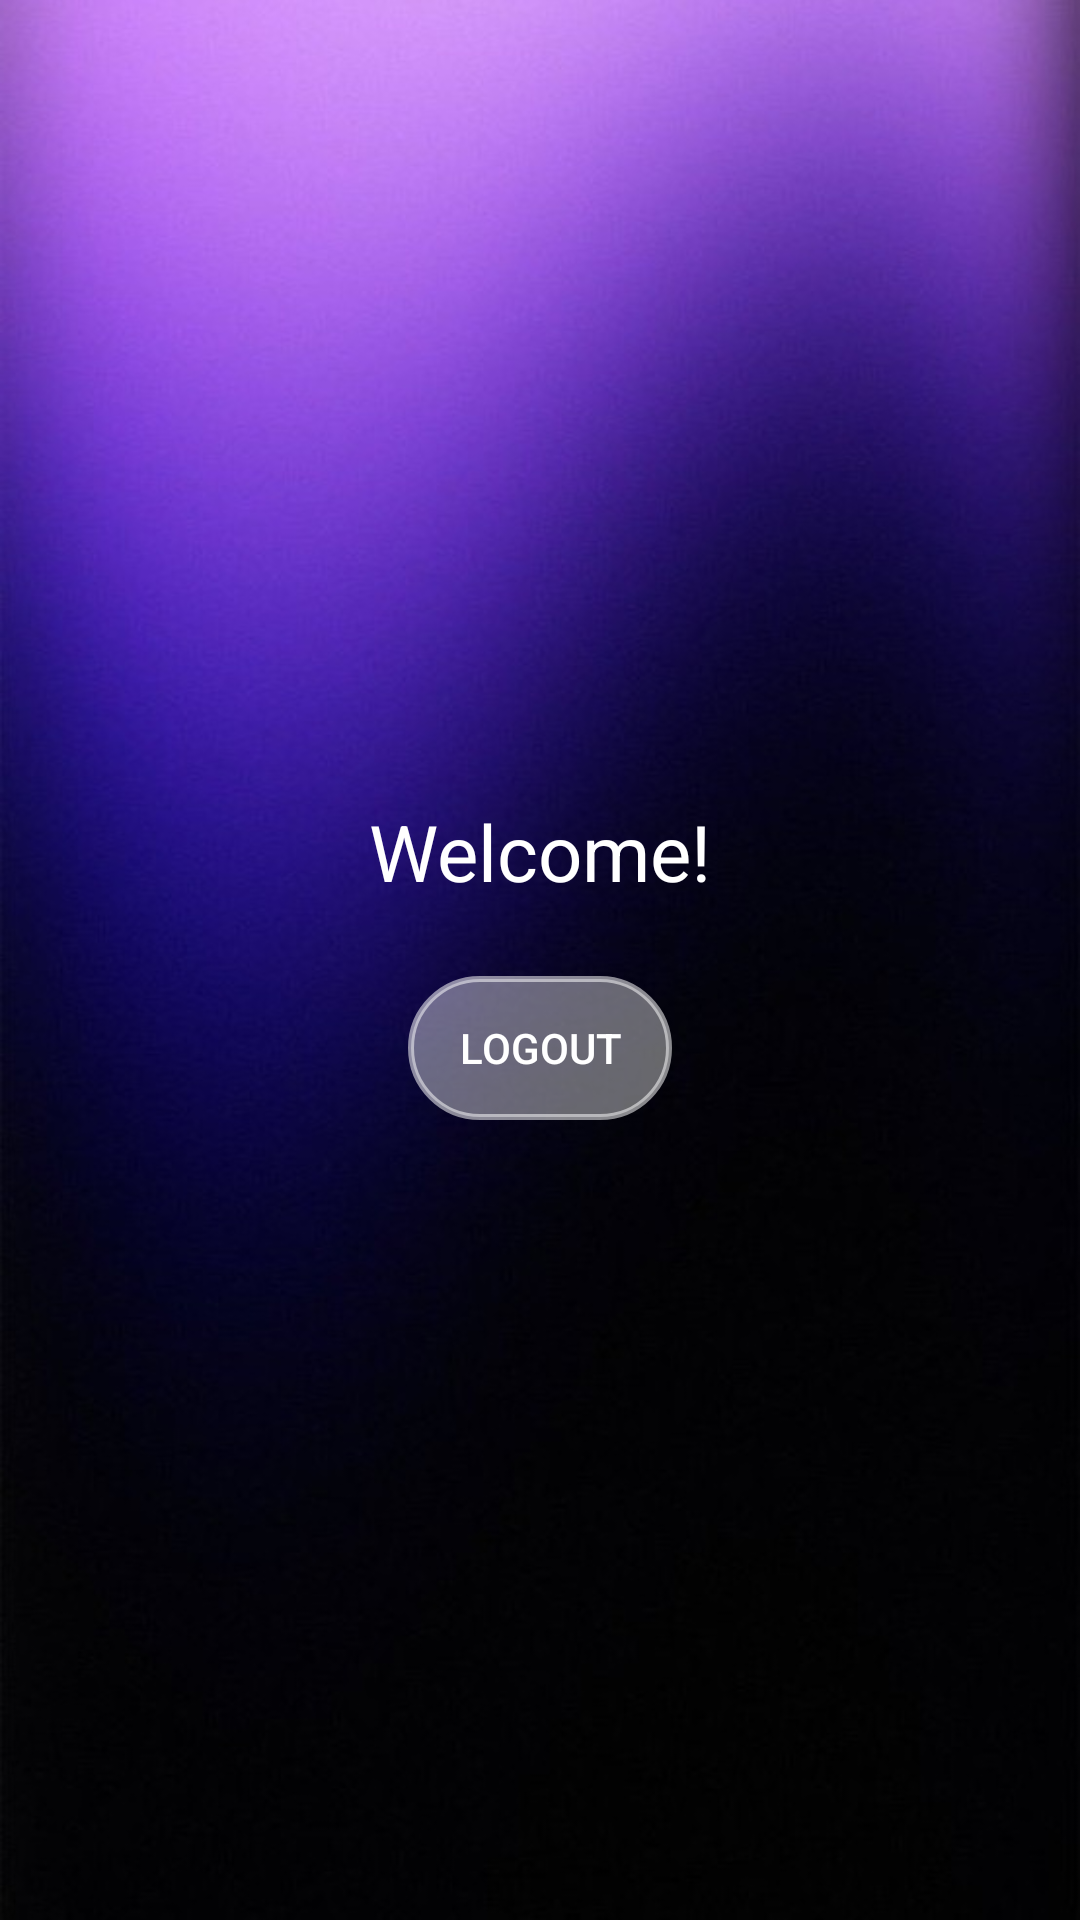

Here is an Android app screen rendered from its layout file. Give the layout XML and the strings, colors and styles it references.
<!-- AndroidManifest.xml: application theme Theme.Notesportal -->
<!-- res/layout/activity_home.xml -->
<?xml version="1.0" encoding="utf-8"?>
<LinearLayout xmlns:android="http://schemas.android.com/apk/res/android"
    xmlns:app="http://schemas.android.com/apk/res-auto"
    xmlns:tools="http://schemas.android.com/tools"
    android:layout_width="match_parent"
    android:layout_height="match_parent"
    android:orientation="vertical"
    android:gravity="center"
    android:background="@drawable/bg_5"
    tools:context=".HomeActivity">

    <TextView
        android:id="@+id/welcomeText"
        android:layout_width="wrap_content"
        android:layout_height="wrap_content"
        android:text="Welcome!"
        android:textColor="@android:color/white"
        android:textSize="26sp"
        android:layout_marginBottom="24dp"/>

    <Button
        android:id="@+id/logoutBtn"
        android:layout_width="wrap_content"
        android:layout_height="wrap_content"
        android:text="Logout"
        android:background="@drawable/glass_button"
        android:textColor="@android:color/white"
        android:padding="12dp"/>
</LinearLayout>
<!-- resources referenced by this layout -->
<resources>
  <!-- drawable bg_5: jpg bitmap (drawable, 50520 bytes) -->
  <!-- drawable glass_button (drawable) -->
  <shape xmlns:android="http://schemas.android.com/apk/res/android"
      android:shape="rectangle">
      <solid android:color="#66FFFFFF"/> 
      <corners android:radius="28dp"/>
      <stroke android:width="2dp" android:color="#88FFFFFF"/>
  </shape>
  <style name="Theme.Notesportal" parent="Base.Theme.Notesportal" />
  <style name="Base.Theme.Notesportal" parent="Theme.Material3.DayNight.NoActionBar">
          
          
      </style>
</resources>
